Dataset: assets (GitHub, SirYorch/mobile-app-zernike-shape-signature). Classes: circle, square, triangle.

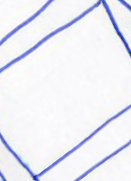
Label: square

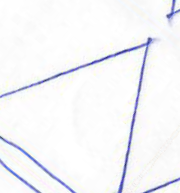
Label: triangle

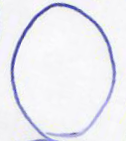
Label: circle

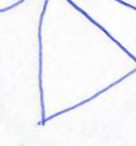
Label: triangle

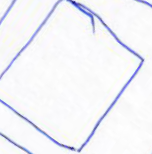
Label: square

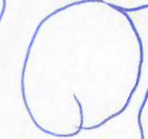
Label: circle
